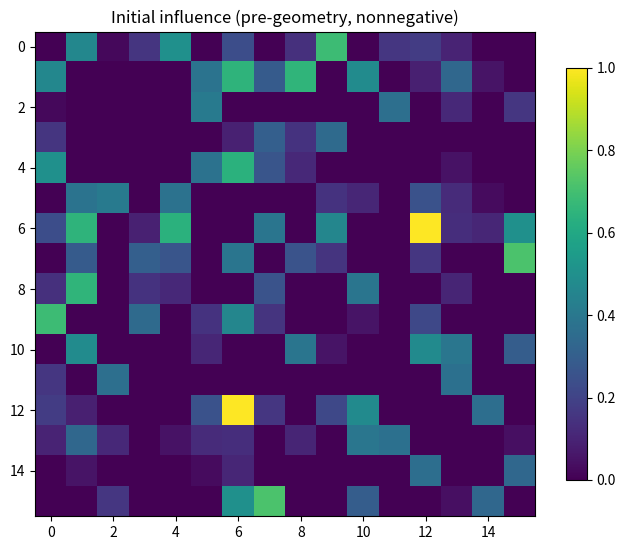
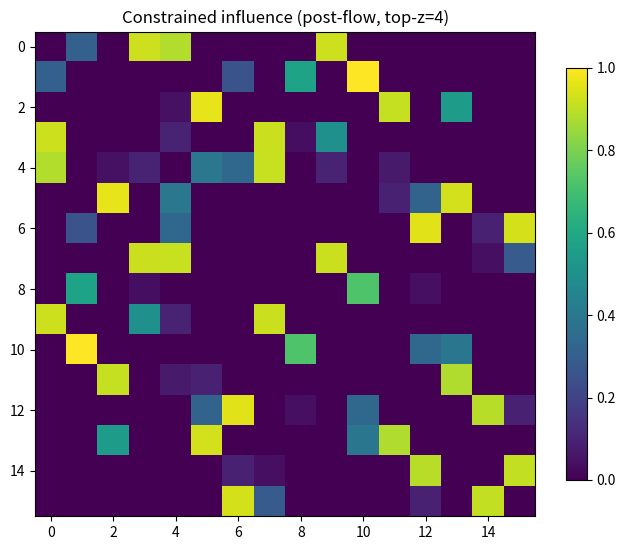
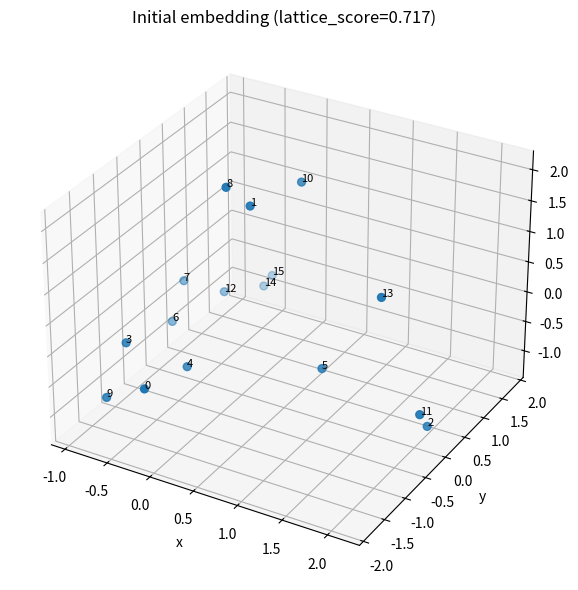
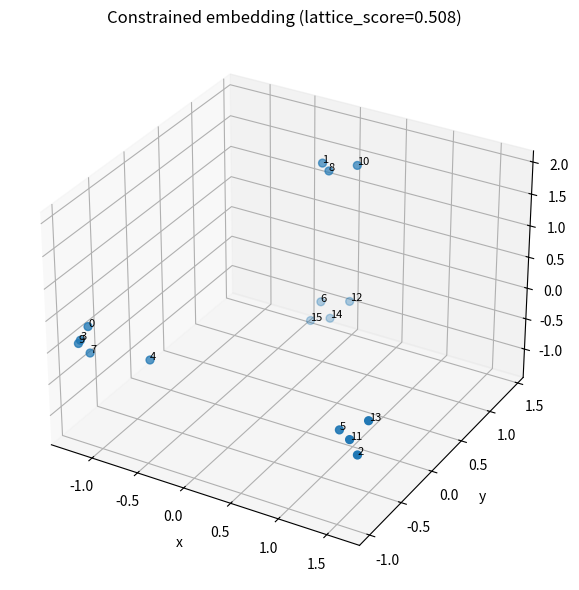
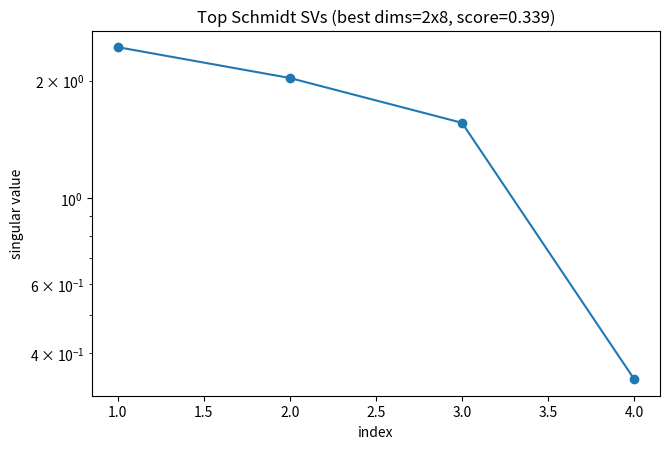

The script that saved these images, in order:
#!/usr/bin/env python3
"""
hsf_one_script_core_program_v3.py

Single-file demonstrator of the *core* HSF claims (distilled, reproducible):
  A) Emergence of spatial locality from constrained influence/accessibility
  B) Emergence of a preferred Hilbert-space factorization (bidirectional link L/R structure)

v3 changes (based on your v2 output):
  - Locality: add finite coordination (top-z neighbors per node) to prevent hub-collapse
  - Factorization: add balance penalty + kron-error tie-break so 4x4 beats 2x8 when appropriate

Dependencies: numpy, scipy, matplotlib
"""

from __future__ import annotations
import argparse, json, math, time
from dataclasses import dataclass
from pathlib import Path
from typing import Tuple, Dict, Any, List

import numpy as np
import scipy.linalg as la
import matplotlib.pyplot as plt


# ----------------------------
# Utilities
# ----------------------------

def ensure_dir(p: Path) -> None:
    p.mkdir(parents=True, exist_ok=True)

def set_seed(seed: int) -> None:
    np.random.seed(seed)

def now_iso() -> str:
    import datetime as dt
    return dt.datetime.now().isoformat(timespec="seconds")

def frob(x: np.ndarray) -> float:
    return float(np.sqrt(np.vdot(x, x).real))

def symmetrize(a: np.ndarray) -> np.ndarray:
    return 0.5 * (a + a.T)

def clip01(x: float) -> float:
    return float(max(0.0, min(1.0, x)))

def unitary_random(n: int) -> np.ndarray:
    z = (np.random.randn(n, n) + 1j * np.random.randn(n, n)) / math.sqrt(2.0)
    q, r = la.qr(z)
    d = np.diag(r)
    ph = d / (np.abs(d) + 1e-12)
    return q * ph

def hermitian_random(n: int, scale: float = 1.0) -> np.ndarray:
    x = (np.random.randn(n, n) + 1j * np.random.randn(n, n)) / math.sqrt(2.0)
    h = x + x.conj().T
    w = la.eigvalsh(h)
    h = h / (np.max(np.abs(w)) + 1e-12) * scale
    return 0.5 * (h + h.conj().T)

def expm_unitary_from_antiherm(K: np.ndarray) -> np.ndarray:
    return la.expm(K)


# ----------------------------
# Part A: Locality from constrained influence flow
# ----------------------------

@dataclass
class ConstraintWeights:
    finite_bandwidth: float = 1.0
    no_signaling: float = 1.0
    no_refolding: float = 1.0
    no_forgetting: float = 1.0

@dataclass
class LocalityMetrics:
    knn_reciprocity: float
    edge_length_cv: float
    lattice_score: float

def initial_influence_kernel(n_sites: int, seed_scale: float = 1.0) -> np.ndarray:
    x = np.random.randn(n_sites, n_sites)
    a = symmetrize(x)
    np.fill_diagonal(a, 0.0)
    a = np.maximum(0.0, a)
    a = a / (np.max(a) + 1e-12) * seed_scale
    return a.astype(np.float64)

def spectral_bandwidth_truncate_pos(a: np.ndarray, k: int) -> np.ndarray:
    w, v = la.eigh(a)
    idx = np.argsort(np.abs(w))[::-1]
    keep = idx[:k]
    w2 = np.zeros_like(w)
    w2[keep] = w[keep]
    a2 = (v * w2) @ v.T
    a2 = symmetrize(a2)
    np.fill_diagonal(a2, 0.0)
    a2 = np.maximum(0.0, a2)
    # rescale to match original scale
    m = np.max(a)
    if np.max(a2) > 0:
        a2 = a2 / (np.max(a2) + 1e-12) * (m + 1e-12)
    return a2

def embed_from_kernel(a: np.ndarray, dim: int = 3) -> np.ndarray:
    w = np.maximum(0.0, a.copy())
    np.fill_diagonal(w, 0.0)
    d = np.sum(w, axis=1) + 1e-12
    Dinv_sqrt = np.diag(1.0 / np.sqrt(d))
    L = np.eye(w.shape[0]) - Dinv_sqrt @ w @ Dinv_sqrt
    evals, evecs = la.eigh(L)
    coords = evecs[:, 1:1 + dim].real
    coords = coords / (np.std(coords) + 1e-12)
    return coords

def knn_graph(coords: np.ndarray, k: int) -> np.ndarray:
    n = coords.shape[0]
    d2 = np.sum((coords[:, None, :] - coords[None, :, :])**2, axis=2)
    np.fill_diagonal(d2, np.inf)
    nbrs = np.argsort(d2, axis=1)[:, :k]
    A = np.zeros((n, n), dtype=np.float64)
    for i in range(n):
        A[i, nbrs[i]] = 1.0
    return A

def locality_metrics_from_embedding(coords: np.ndarray, k: int = 4) -> LocalityMetrics:
    A = knn_graph(coords, k=k)
    mutual = A * A.T
    recip = float(mutual.sum() / (A.sum() + 1e-12))

    d2 = np.sum((coords[:, None, :] - coords[None, :, :])**2, axis=2)
    np.fill_diagonal(d2, np.inf)
    nbrs = np.argsort(d2, axis=1)[:, :k]
    lengths = []
    for i in range(coords.shape[0]):
        for j in nbrs[i]:
            lengths.append(math.sqrt(float(d2[i, j])))
    lengths = np.array(lengths, dtype=np.float64)
    mean = float(np.mean(lengths) + 1e-12)
    cv = float(np.std(lengths) / mean)

    lattice = clip01(0.65 * recip + 0.35 * (1.0 - clip01(cv)))
    return LocalityMetrics(recip, cv, lattice)

def sparsify_topz(A: np.ndarray, z: int) -> np.ndarray:
    """
    Finite coordination constraint:
      keep only top-z neighbors per node (by weight), then symmetrize.
    Prevents hub-collapse and enforces a local-graph flavor.
    """
    n = A.shape[0]
    if z >= n - 1:
        return A
    B = np.zeros_like(A)
    for i in range(n):
        row = A[i].copy()
        row[i] = 0.0
        # indices of top z weights
        idx = np.argsort(row)[::-1][:z]
        B[i, idx] = row[idx]
    B = symmetrize(B)
    np.fill_diagonal(B, 0.0)
    B = np.maximum(0.0, B)
    return B

def constrained_flow(
    A0: np.ndarray,
    weights: ConstraintWeights,
    steps: int,
    dt: float,
    bandwidth_k: int,
    memory_alpha: float,
    refold_beta: float,
    signal_mix: float,
    coord_z: int,
) -> np.ndarray:
    """
    v3: keep A nonnegative + add finite coordination (top-z sparsification) each step.
    """
    A = A0.copy()
    A_hist = A0.copy()
    scale0 = float(np.max(A0) + 1e-12)

    for _ in range(steps):
        # finite bandwidth (spectral)
        if weights.finite_bandwidth > 0:
            Abw = spectral_bandwidth_truncate_pos(A, k=bandwidth_k)
            lam = 0.25 * weights.finite_bandwidth
            A = (1 - lam) * A + lam * Abw

        # no-forgetting (history)
        if weights.no_forgetting > 0:
            A_hist = (1 - memory_alpha) * A_hist + memory_alpha * A
            lam = 0.20 * weights.no_forgetting
            A = (1 - lam) * A + lam * A_hist

        # signaling proxy: align toward distance kernel softly
        coords = embed_from_kernel(A, dim=3)
        if weights.no_signaling > 0:
            d2 = np.sum((coords[:, None, :] - coords[None, :, :])**2, axis=2)
            sig2 = float(np.median(d2[np.isfinite(d2)]) + 1e-12)
            K = np.exp(-d2 / (sig2 + 1e-12))
            np.fill_diagonal(K, 0.0)
            K = K / (np.max(K) + 1e-12) * scale0

            lam = float(max(0.0, min(0.6, signal_mix * weights.no_signaling)))
            A = (1 - lam) * A + lam * K

        # no-refolding proxy: resist rapid rewiring
        if weights.no_refolding > 0:
            delta = A - A_hist
            A = A - dt * weights.no_refolding * refold_beta * delta

        # enforce nonnegativity + finite coordination
        A = symmetrize(A)
        np.fill_diagonal(A, 0.0)
        A = np.maximum(0.0, A)
        A = sparsify_topz(A, z=coord_z)

        # rescale
        m = float(np.max(A) + 1e-12)
        A = A / m * scale0

    return A


# ----------------------------
# Part B: Factorization via basis search + balanced tie-break
# ----------------------------

@dataclass
class FactorizationDiagnostics:
    inferred_dims: Tuple[int, int]
    objective_tail: float
    rel_kron_error_rankR: float
    score: float
    top_singular_values: List[float]

def operator_schmidt_singular_values(M: np.ndarray, dL: int, dR: int) -> np.ndarray:
    T = M.reshape(dL, dR, dL, dR).transpose(0, 2, 1, 3).reshape(dL*dL, dR*dR)
    return la.svd(T, compute_uv=False)

def schmidt_tail_objective(M: np.ndarray, dL: int, dR: int, rank_keep: int) -> Tuple[float, List[float]]:
    s = operator_schmidt_singular_values(M, dL, dR)
    s = np.maximum(0.0, s.real)
    tot = float(np.sum(s) + 1e-12)
    tail = float(np.sum(s[rank_keep:]))
    obj = tail / tot
    top = [float(x) for x in s[:10]]
    return obj, top

def kron_rankR_approx_error(M: np.ndarray, dL: int, dR: int, R: int) -> float:
    T = M.reshape(dL, dR, dL, dR).transpose(0, 2, 1, 3).reshape(dL*dL, dR*dR)
    U, s, Vh = la.svd(T, full_matrices=False)
    R = int(min(R, len(s)))
    approx = np.zeros_like(M)
    for r in range(R):
        u = U[:, r] * math.sqrt(float(s[r]))
        v = Vh[r, :] * math.sqrt(float(s[r]))
        A = u.reshape(dL, dL)
        B = v.reshape(dR, dR)
        approx = approx + np.kron(A, B)
    return float(frob(M - approx) / (frob(M) + 1e-12))

def scramble_factorization_operator(dL: int, dR: int) -> Tuple[np.ndarray, np.ndarray]:
    A = hermitian_random(dL, scale=1.0)
    B = hermitian_random(dR, scale=1.0)
    I_L = np.eye(dL, dtype=np.complex128)
    I_R = np.eye(dR, dtype=np.complex128)
    eps = 0.35
    H_true = np.kron(A, I_R) + np.kron(I_L, B) + eps * np.kron(A, B)
    H_true = 0.5 * (H_true + H_true.conj().T)

    D = dL * dR
    U = unitary_random(D)
    H_scr = U @ H_true @ U.conj().T
    H_scr = 0.5 * (H_scr + H_scr.conj().T)
    return H_true, H_scr

def basis_search_low_schmidt(
    H: np.ndarray,
    dL: int,
    dR: int,
    rank_keep: int,
    iters: int,
    step_scale: float,
    restarts: int,
) -> Tuple[np.ndarray, float, List[float]]:
    D = dL * dR
    I = np.eye(D, dtype=np.complex128)

    best_obj = None
    best_W = None
    best_top = None

    for r in range(restarts):
        W = I.copy() if r == 0 else unitary_random(D)
        M = W.conj().T @ H @ W
        obj, top = schmidt_tail_objective(M, dL, dR, rank_keep)

        for _ in range(iters):
            X = (np.random.randn(D, D) + 1j*np.random.randn(D, D)) / math.sqrt(2.0)
            X = X - X.conj().T  # anti-Hermitian
            X = X / (frob(X) + 1e-12)
            K = step_scale * X
            U = expm_unitary_from_antiherm(K)
            W_try = W @ U
            M_try = W_try.conj().T @ H @ W_try
            obj_try, top_try = schmidt_tail_objective(M_try, dL, dR, rank_keep)
            if obj_try < obj:
                W, obj, top = W_try, obj_try, top_try

        if best_obj is None or obj < best_obj:
            best_obj, best_W, best_top = obj, W, top

    return best_W, float(best_obj), best_top

def recover_factorization(
    H_scr: np.ndarray,
    candidates: List[Tuple[int, int]],
    rank_keep: int,
    iters: int,
    step_scale: float,
    restarts: int,
    kron_rank: int,
    lambda_balance: float,
    lambda_kron: float,
) -> FactorizationDiagnostics:
    best: FactorizationDiagnostics | None = None

    for dL, dR in candidates:
        if dL * dR != H_scr.shape[0]:
            continue

        W, obj, top = basis_search_low_schmidt(
            H_scr, dL, dR, rank_keep=rank_keep, iters=iters,
            step_scale=step_scale, restarts=restarts
        )
        M = W.conj().T @ H_scr @ W
        rel = kron_rankR_approx_error(M, dL, dR, R=kron_rank)

        # Balanced bidirectional link preference:
        bal = abs(math.log((dL + 1e-12) / (dR + 1e-12)))
        score = obj + lambda_balance * bal + lambda_kron * rel

        diag = FactorizationDiagnostics(
            inferred_dims=(dL, dR),
            objective_tail=float(obj),
            rel_kron_error_rankR=float(rel),
            score=float(score),
            top_singular_values=top,
        )

        if best is None or diag.score < best.score:
            best = diag

    assert best is not None
    return best


# ----------------------------
# Plotting
# ----------------------------

def plot_influence_matrix(A: np.ndarray, outpath: Path, title: str) -> None:
    ensure_dir(outpath.parent)
    fig = plt.figure(figsize=(6.8, 5.6))
    ax = fig.add_subplot(111)
    im = ax.imshow(A, aspect="auto")
    ax.set_title(title)
    fig.colorbar(im, ax=ax, shrink=0.85)
    fig.tight_layout()
    fig.savefig(outpath, dpi=160)
    plt.close(fig)

def plot_embedding(coords: np.ndarray, outpath: Path, title: str) -> None:
    ensure_dir(outpath.parent)
    fig = plt.figure(figsize=(7.5, 6.0))
    ax = fig.add_subplot(111, projection="3d")
    ax.scatter(coords[:, 0], coords[:, 1], coords[:, 2], s=32)
    for i, (x, y, z) in enumerate(coords):
        ax.text(x, y, z, str(i), fontsize=8)
    ax.set_title(title)
    ax.set_xlabel("x"); ax.set_ylabel("y"); ax.set_zlabel("z")
    fig.tight_layout()
    fig.savefig(outpath, dpi=160)
    plt.close(fig)

def plot_singular_values(sv: List[float], outpath: Path, title: str) -> None:
    ensure_dir(outpath.parent)
    fig = plt.figure(figsize=(6.8, 4.6))
    ax = fig.add_subplot(111)
    x = np.arange(1, len(sv) + 1)
    ax.plot(x, sv, marker="o")
    ax.set_title(title)
    ax.set_xlabel("index"); ax.set_ylabel("singular value")
    ax.set_yscale("log")
    fig.tight_layout()
    fig.savefig(outpath, dpi=160)
    plt.close(fig)


# ----------------------------
# Main
# ----------------------------

def main() -> int:
    ap = argparse.ArgumentParser()
    ap.add_argument("--outdir", type=str, default="hsf_one_script_out_v3")
    ap.add_argument("--seed", type=int, default=0)

    # Locality
    ap.add_argument("--n_sites", type=int, default=16)
    ap.add_argument("--steps", type=int, default=360)
    ap.add_argument("--dt", type=float, default=0.05)
    ap.add_argument("--bandwidth_k", type=int, default=8)
    ap.add_argument("--memory_alpha", type=float, default=0.08)
    ap.add_argument("--refold_beta", type=float, default=0.85)
    ap.add_argument("--signal_mix", type=float, default=0.12)
    ap.add_argument("--coord_z", type=int, default=4, help="Finite coordination: neighbors kept per node.")

    ap.add_argument("--w_bandwidth", type=float, default=1.0)
    ap.add_argument("--w_signaling", type=float, default=1.0)
    ap.add_argument("--w_refolding", type=float, default=1.0)
    ap.add_argument("--w_forgetting", type=float, default=1.0)

    # Factorization
    ap.add_argument("--dL", type=int, default=4)
    ap.add_argument("--dR", type=int, default=4)
    ap.add_argument("--try_dims", type=str, default="2x8,4x4,8x2")

    ap.add_argument("--schmidt_rank", type=int, default=3)
    ap.add_argument("--schmidt_iters", type=int, default=450)
    ap.add_argument("--schmidt_step", type=float, default=0.14)
    ap.add_argument("--schmidt_restarts", type=int, default=4)
    ap.add_argument("--kron_rank", type=int, default=3)

    ap.add_argument("--lambda_balance", type=float, default=0.20)
    ap.add_argument("--lambda_kron", type=float, default=0.08)

    args = ap.parse_args()

    t0 = time.time()
    set_seed(args.seed)

    outdir = Path(args.outdir).resolve()
    ensure_dir(outdir / "figures")
    ensure_dir(outdir / "data")

    # ---- A) Locality
    weights = ConstraintWeights(
        finite_bandwidth=float(args.w_bandwidth),
        no_signaling=float(args.w_signaling),
        no_refolding=float(args.w_refolding),
        no_forgetting=float(args.w_forgetting),
    )

    A0 = initial_influence_kernel(args.n_sites, seed_scale=1.0)
    A = constrained_flow(
        A0=A0, weights=weights, steps=int(args.steps), dt=float(args.dt),
        bandwidth_k=int(args.bandwidth_k), memory_alpha=float(args.memory_alpha),
        refold_beta=float(args.refold_beta), signal_mix=float(args.signal_mix),
        coord_z=int(args.coord_z),
    )

    coords0 = embed_from_kernel(A0, dim=3)
    coords = embed_from_kernel(A, dim=3)

    k_nn = max(3, min(6, args.n_sites // 4))
    m0 = locality_metrics_from_embedding(coords0, k=k_nn)
    m = locality_metrics_from_embedding(coords, k=k_nn)

    plot_influence_matrix(A0, outdir / "figures" / "locality_A0_influence.png",
                          "Initial influence (pre-geometry, nonnegative)")
    plot_influence_matrix(A,  outdir / "figures" / "locality_A_constrained.png",
                          f"Constrained influence (post-flow, top-z={args.coord_z})")
    plot_embedding(coords0, outdir / "figures" / "locality_embedding_initial.png",
                   f"Initial embedding (lattice_score={m0.lattice_score:.3f})")
    plot_embedding(coords,  outdir / "figures" / "locality_embedding_constrained.png",
                   f"Constrained embedding (lattice_score={m.lattice_score:.3f})")

    # ---- B) Factorization
    _, H_scr = scramble_factorization_operator(args.dL, args.dR)
    D = H_scr.shape[0]

    cand: List[Tuple[int, int]] = []
    for token in args.try_dims.split(","):
        token = token.strip().lower()
        if "x" not in token:
            continue
        a, b = token.split("x", 1)
        try:
            cand.append((int(a), int(b)))
        except ValueError:
            pass

    diag = recover_factorization(
        H_scr=H_scr, candidates=cand,
        rank_keep=int(args.schmidt_rank),
        iters=int(args.schmidt_iters),
        step_scale=float(args.schmidt_step),
        restarts=int(args.schmidt_restarts),
        kron_rank=int(args.kron_rank),
        lambda_balance=float(args.lambda_balance),
        lambda_kron=float(args.lambda_kron),
    )

    bandwidth_profile = " ".join([f"{x:.6g}" for x in diag.top_singular_values])
    plot_singular_values(
        diag.top_singular_values,
        outdir / "figures" / "factorization_top_singular_values.png",
        f"Top Schmidt SVs (best dims={diag.inferred_dims[0]}x{diag.inferred_dims[1]}, score={diag.score:.3f})"
    )

    summary: Dict[str, Any] = {
        "timestamp": now_iso(),
        "seed": int(args.seed),
        "locality": {
            "n_sites": int(args.n_sites),
            "k_nn": int(k_nn),
            "coord_z": int(args.coord_z),
            "weights": vars(weights),
            "flow": {
                "steps": int(args.steps),
                "dt": float(args.dt),
                "bandwidth_k": int(args.bandwidth_k),
                "memory_alpha": float(args.memory_alpha),
                "refold_beta": float(args.refold_beta),
                "signal_mix": float(args.signal_mix),
            },
            "metrics_initial": vars(m0),
            "metrics_constrained": vars(m),
        },
        "factorization": {
            "true_dims": [int(args.dL), int(args.dR)],
            "candidate_dims": [[int(a), int(b)] for a, b in cand],
            "inferred_dims": [int(diag.inferred_dims[0]), int(diag.inferred_dims[1])],
            "schmidt_rank_keep": int(args.schmidt_rank),
            "objective_tail_fraction": float(diag.objective_tail),
            "kron_rank": int(args.kron_rank),
            "relative_kron_fit_error_rankR": float(diag.rel_kron_error_rankR),
            "lambda_balance": float(args.lambda_balance),
            "lambda_kron": float(args.lambda_kron),
            "score": float(diag.score),
            "top_singular_values": diag.top_singular_values,
            "bandwidth_profile_line": bandwidth_profile,
        },
        "figures": {
            "locality_A0_influence": "figures/locality_A0_influence.png",
            "locality_A_constrained": "figures/locality_A_constrained.png",
            "locality_embedding_initial": "figures/locality_embedding_initial.png",
            "locality_embedding_constrained": "figures/locality_embedding_constrained.png",
            "factorization_top_singular_values": "figures/factorization_top_singular_values.png",
        },
    }
    (outdir / "data" / "summary.json").write_text(json.dumps(summary, indent=2), encoding="utf-8")

    elapsed = time.time() - t0

    print("\n=== HSF one-script core program (v3) ===")
    print(f"outdir: {outdir}")

    print("\n[Locality]")
    print(f"  lattice_score: initial={m0.lattice_score:.4f}  constrained={m.lattice_score:.4f}")
    print(f"  kNN reciprocity: initial={m0.knn_reciprocity:.4f}  constrained={m.knn_reciprocity:.4f}")
    print(f"  edge length CV: initial={m0.edge_length_cv:.4f}  constrained={m.edge_length_cv:.4f}")

    print("\n[Factorization]")
    print(f"  true dims: {args.dL}x{args.dR}  (D={D})")
    print(f"  inferred dims: {diag.inferred_dims[0]}x{diag.inferred_dims[1]}")
    print(f"  schmidt-tail objective: {diag.objective_tail:.6f}")
    print(f"  rel_kron_fit_error_rank{args.kron_rank}: {diag.rel_kron_error_rankR:.6f}")
    print(f"  score (tail + balance + kron): {diag.score:.6f}")
    print(f"  bandwidth_profile: {bandwidth_profile}")

    print(f"\nTotal runtime: {elapsed:.2f}s")
    print("=======================================\n")
    return 0


if __name__ == "__main__":
    raise SystemExit(main())
